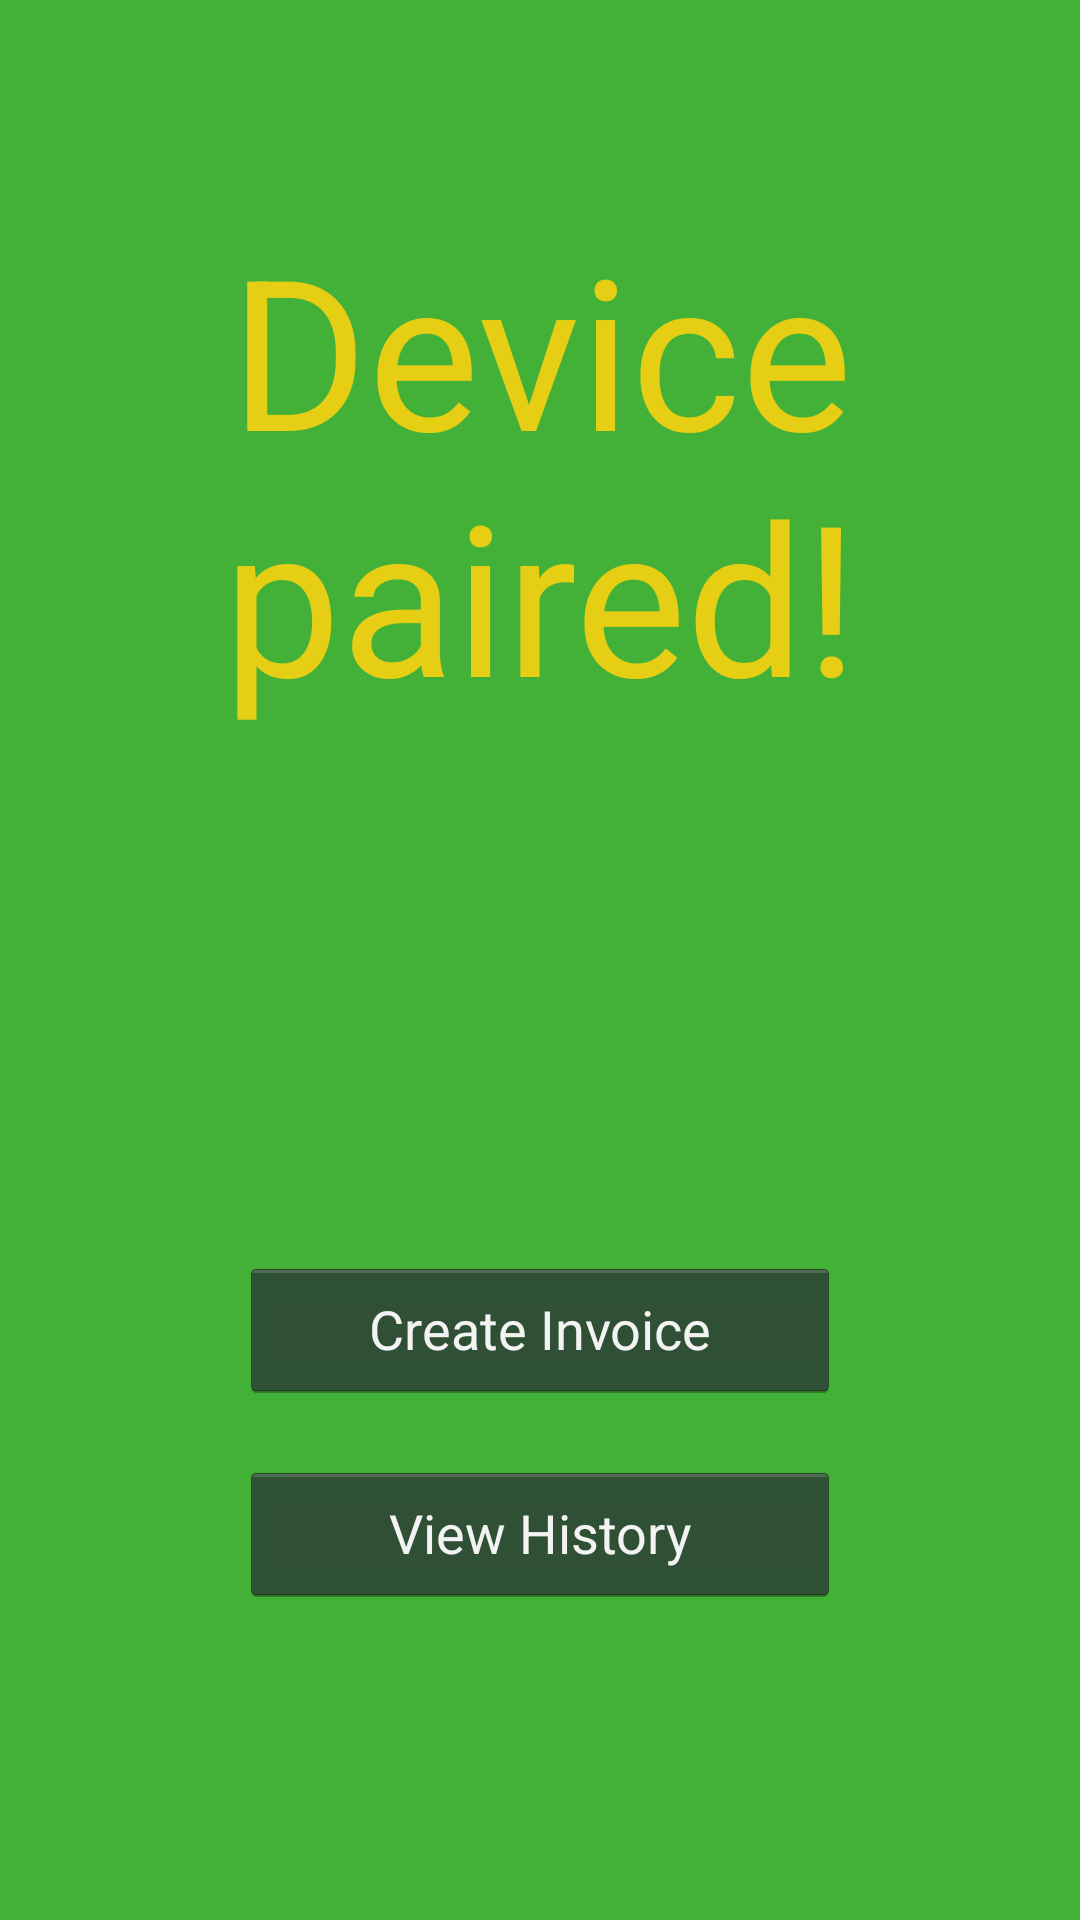

Reconstruct the res/layout file that produces this screen, plus the resources it refers to.
<!-- AndroidManifest.xml: application theme FullscreenTheme -->
<!-- res/layout/activity_main_menu_paired.xml -->
<?xml version="1.0" encoding="utf-8"?>
<LinearLayout xmlns:android="http://schemas.android.com/apk/res/android"
    android:layout_width="match_parent" android:layout_height="match_parent"
    android:background="#43b137" android:gravity="center"
    android:orientation="vertical" android:weightSum="100">

    <TextView android:layout_width="wrap_content" android:layout_height="0dp"
        android:layout_weight="60" android:gravity="center"
        android:text="@string/pair_succesful" android:textColor="#ffe5ce14"
        android:textSize="70sp"/>
    <LinearLayout
        android:layout_width="wrap_content" android:layout_height="wrap_content"
        android:orientation="vertical" android:layout_weight="40" android:gravity="center">
    <Button android:id="@+id/invoce_button" android:layout_width="200dp"
        android:layout_height="wrap_content" android:text="@string/invoice_text"
        android:layout_marginBottom="20dp" android:onClick="createNewInvoice"/>

    <Button android:id="@+id/history_button" android:layout_width="200dp"
        android:layout_height="wrap_content" android:text="@string/history_text"
        android:onClick="viewInvocesHistory"/>
    </LinearLayout>

</LinearLayout>
<!-- resources referenced by this layout -->
<resources>
  <string name="history_text">View History</string>
  <string name="invoice_text">Create Invoice</string>
  <string name="pair_succesful">Device\npaired!</string>
  <style name="FullscreenTheme" parent="android:Theme.NoTitleBar.Fullscreen">
          <item name="android:windowContentOverlay">@null</item>
          <item name="android:windowBackground">@null</item>
          <item name="metaButtonBarStyle">@style/ButtonBar</item>
          <item name="metaButtonBarButtonStyle">@style/ButtonBarButton</item>
      </style>
  <style name="ButtonBar">
          <item name="android:paddingLeft">2dp</item>
          <item name="android:paddingTop">5dp</item>
          <item name="android:paddingRight">2dp</item>
          <item name="android:paddingBottom">0dp</item>
          <item name="android:background">@android:drawable/bottom_bar</item>
      </style>
  <style name="ButtonBarButton" />
</resources>
